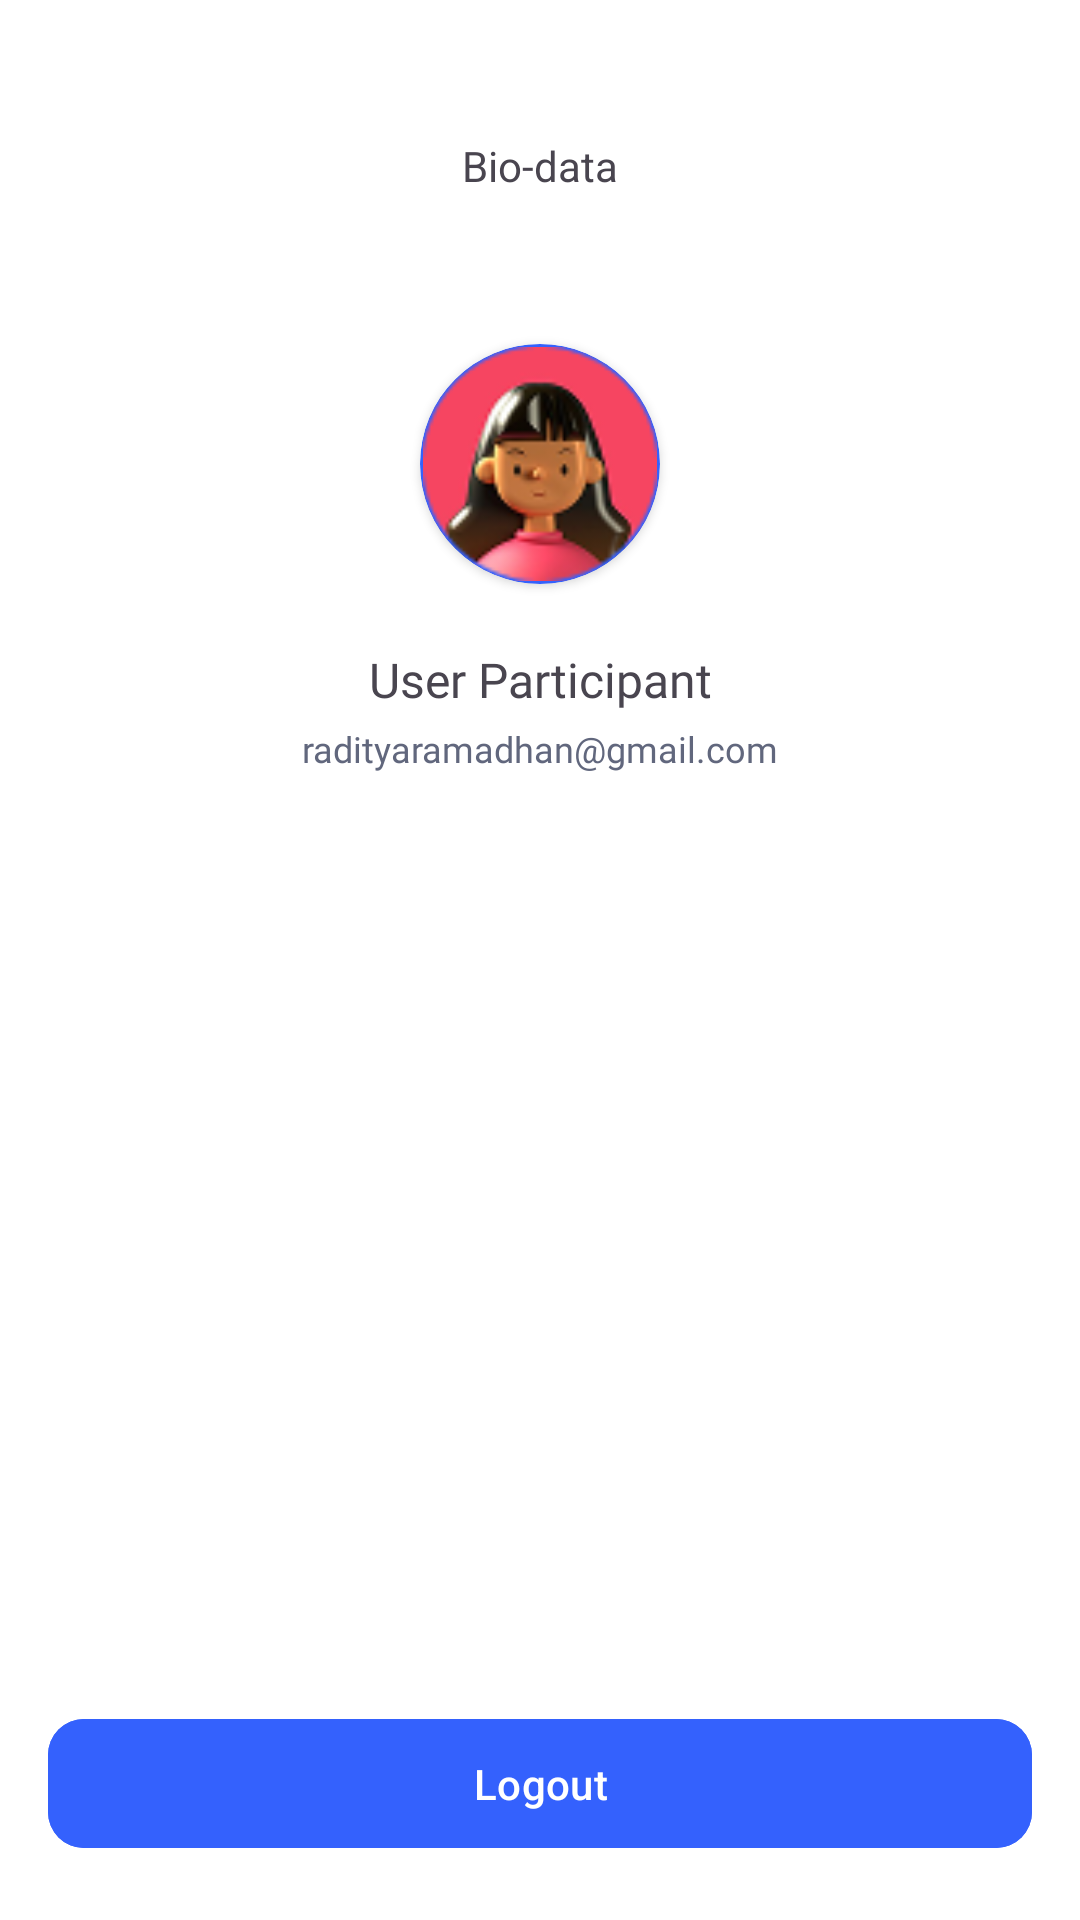

Produce the Android XML layout that renders to this screen, including the resource entries it uses.
<!-- AndroidManifest.xml: application theme Theme.KursusHub -->
<!-- res/layout/fragment_profile.xml -->
<?xml version="1.0" encoding="utf-8"?>
<androidx.constraintlayout.widget.ConstraintLayout
    xmlns:android="http://schemas.android.com/apk/res/android"
    xmlns:tools="http://schemas.android.com/tools"
    android:layout_width="match_parent"
    android:layout_height="match_parent"
    xmlns:app="http://schemas.android.com/apk/res-auto"
    android:paddingStart="16dp"
    android:paddingEnd="16dp"
    tools:context=".ui.profile.ProfileFragment">

    <ImageButton
        android:id="@+id/btnBackProfile"
        android:layout_width="wrap_content"
        android:layout_height="wrap_content"
        android:src="@drawable/ic_baseline_arrow_back"
        android:background="@null"
        app:layout_constraintStart_toStartOf="parent"
        app:layout_constraintTop_toTopOf="parent"
        android:layout_marginTop="55dp"/>

    <TextView
        android:id="@+id/tvBioData"
        android:layout_width="wrap_content"
        android:layout_height="wrap_content"
        android:text="Bio-data"
        app:layout_constraintBottom_toBottomOf="@id/btnBackProfile"
        app:layout_constraintEnd_toEndOf="parent"
        app:layout_constraintStart_toStartOf="parent"
        app:layout_constraintTop_toTopOf="@id/btnBackProfile" />

    <androidx.cardview.widget.CardView
        android:id="@+id/imgUserLayout"
        android:layout_width="80dp"
        android:layout_height="80dp"
        android:layout_marginTop="50dp"
        app:cardCornerRadius="80dp"
        app:cardBackgroundColor="@color/blueButton"
        app:layout_constraintTop_toBottomOf="@id/tvBioData"
        app:layout_constraintStart_toStartOf="@id/tvBioData"
        app:layout_constraintEnd_toEndOf="@id/tvBioData">

        <ImageView
            android:id="@+id/imgUser"
            android:layout_width="78dp"
            android:layout_height="78dp"
            android:layout_gravity="center"
            android:src="@drawable/profile_bg" />

    </androidx.cardview.widget.CardView>

    <TextView
        android:id="@+id/userRole"
        android:layout_width="wrap_content"
        android:layout_height="wrap_content"
        android:text="User Participant"
        android:layout_marginTop="21dp"
        android:textSize="16sp"
        android:fontFamily="@font/poppins_bold"
        app:layout_constraintTop_toBottomOf="@id/imgUserLayout"
        app:layout_constraintStart_toStartOf="@id/imgUserLayout"
        app:layout_constraintEnd_toEndOf="@id/imgUserLayout" />

    <TextView
        android:id="@+id/userEmail"
        android:layout_width="wrap_content"
        android:layout_height="wrap_content"
        android:text="radityaramadhan@gmail.com"
        android:layout_marginTop="4dp"
        android:textSize="12sp"
        android:textColor="@color/grayText"
        android:fontFamily="@font/poppins"
        app:layout_constraintTop_toBottomOf="@id/userRole"
        app:layout_constraintStart_toStartOf="@id/userRole"
        app:layout_constraintEnd_toEndOf="@id/userRole" />

    <com.google.android.material.button.MaterialButton
        android:id="@+id/btnLogout"
        android:layout_width="0dp"
        android:layout_height="wrap_content"
        android:layout_marginTop="32dp"
        android:backgroundTint="@color/blueButton"
        android:paddingVertical="12dp"
        android:text="Logout"
        app:layout_constraintVertical_bias="1"
        android:layout_marginBottom="20dp"
        android:textColor="@android:color/white"
        app:cornerRadius="12dp"
        app:layout_constraintBottom_toBottomOf="parent"
        app:layout_constraintEnd_toEndOf="parent"
        app:layout_constraintStart_toStartOf="parent"
        app:layout_constraintTop_toBottomOf="@id/userEmail" />

</androidx.constraintlayout.widget.ConstraintLayout>
<!-- resources referenced by this layout -->
<resources>
  <color name="blueButton">#3461FD</color>
  <color name="grayText">#61677D</color>
  <!-- drawable profile_bg: png bitmap (drawable, 8472 bytes) -->
  <style name="Theme.KursusHub" parent="Base.Theme.KursusHub" />
  <style name="Base.Theme.KursusHub" parent="Theme.Material3.DayNight.NoActionBar">
          <item name="android:colorBackground">@color/white</item>
      </style>
  <color name="white">#FFFFFFFF</color>
</resources>
